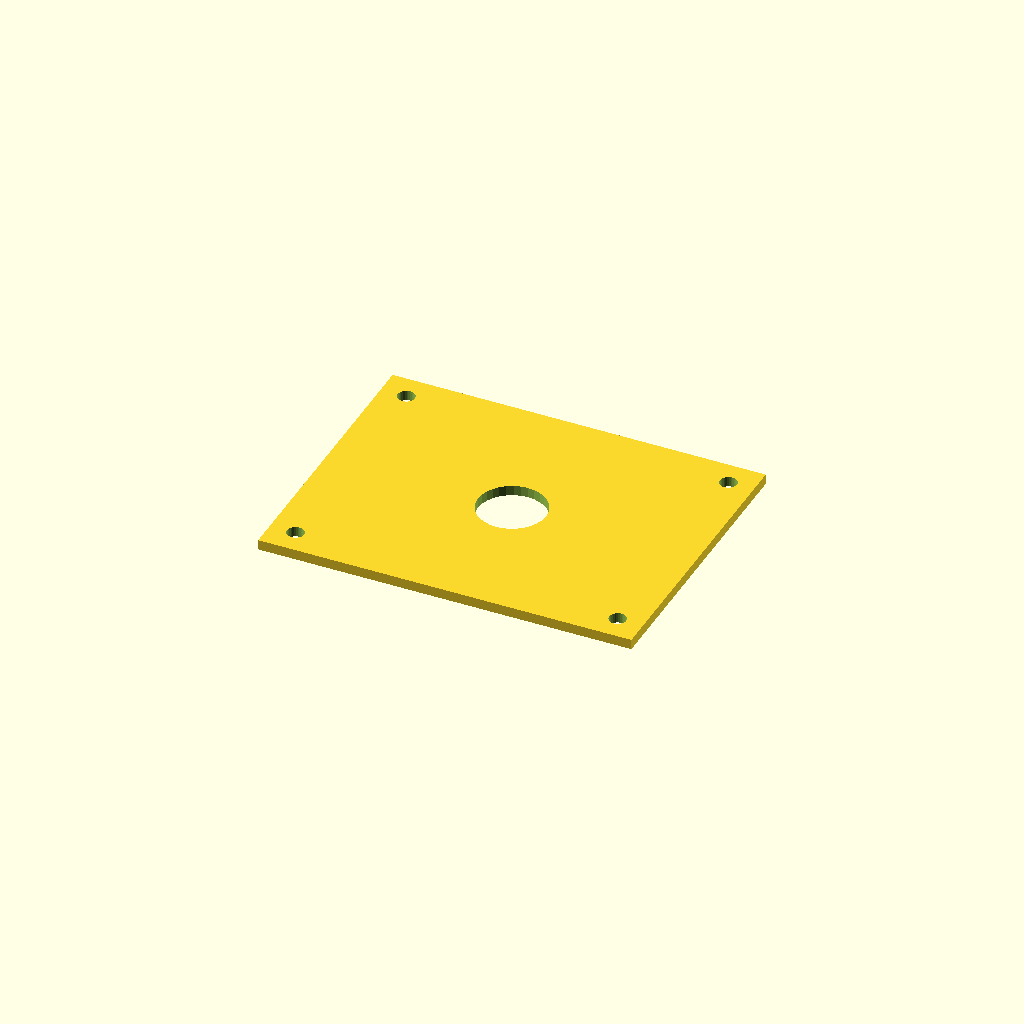
Cell 1 — every parameter at its default value.
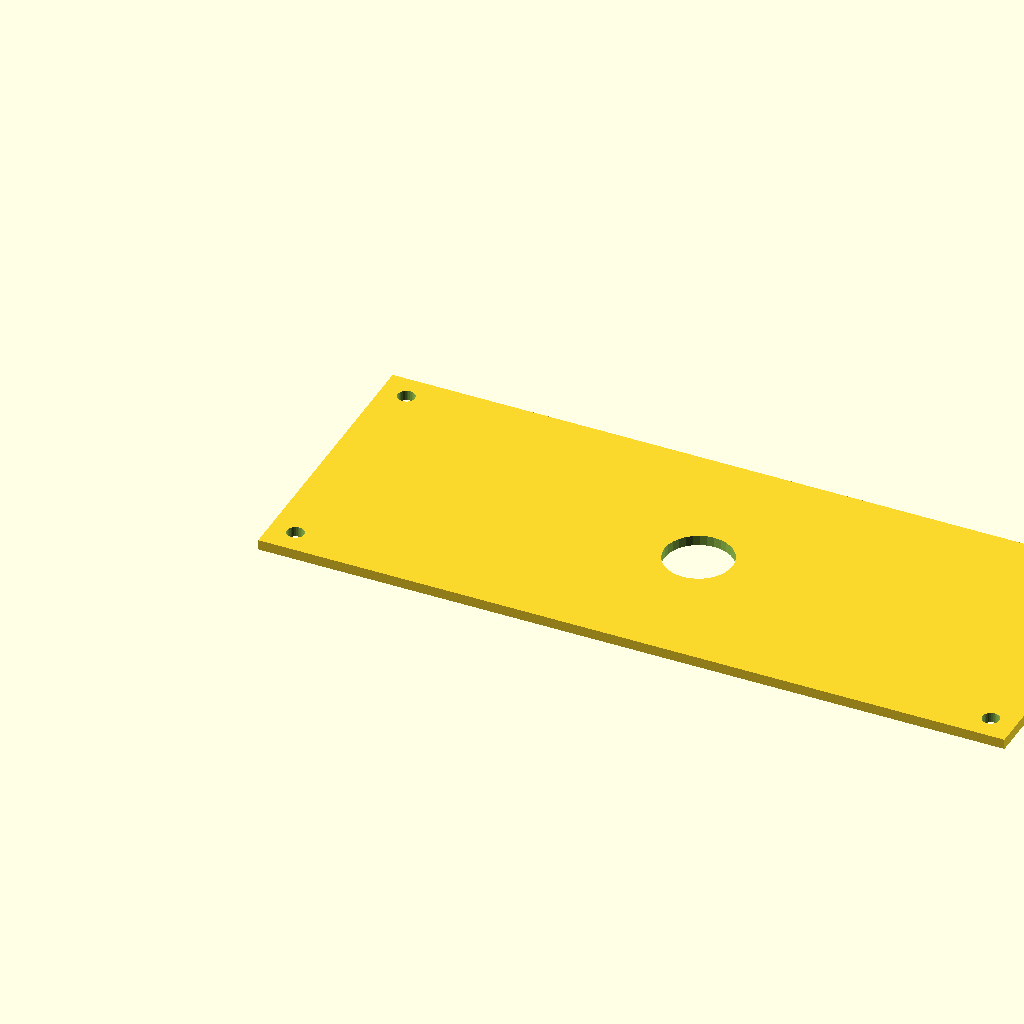
Cell 2: the same model with plate_l = 440.
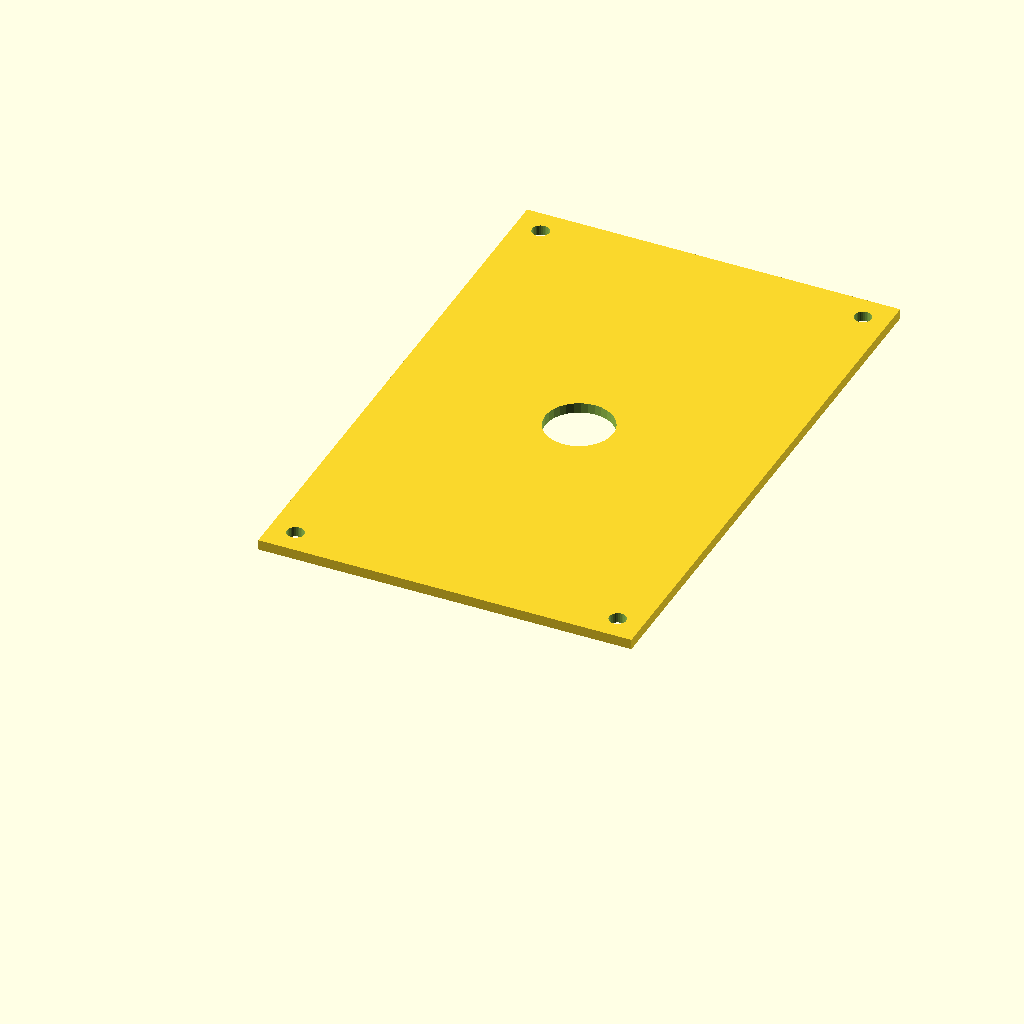
Cell 3: the same model with plate_w = 340.
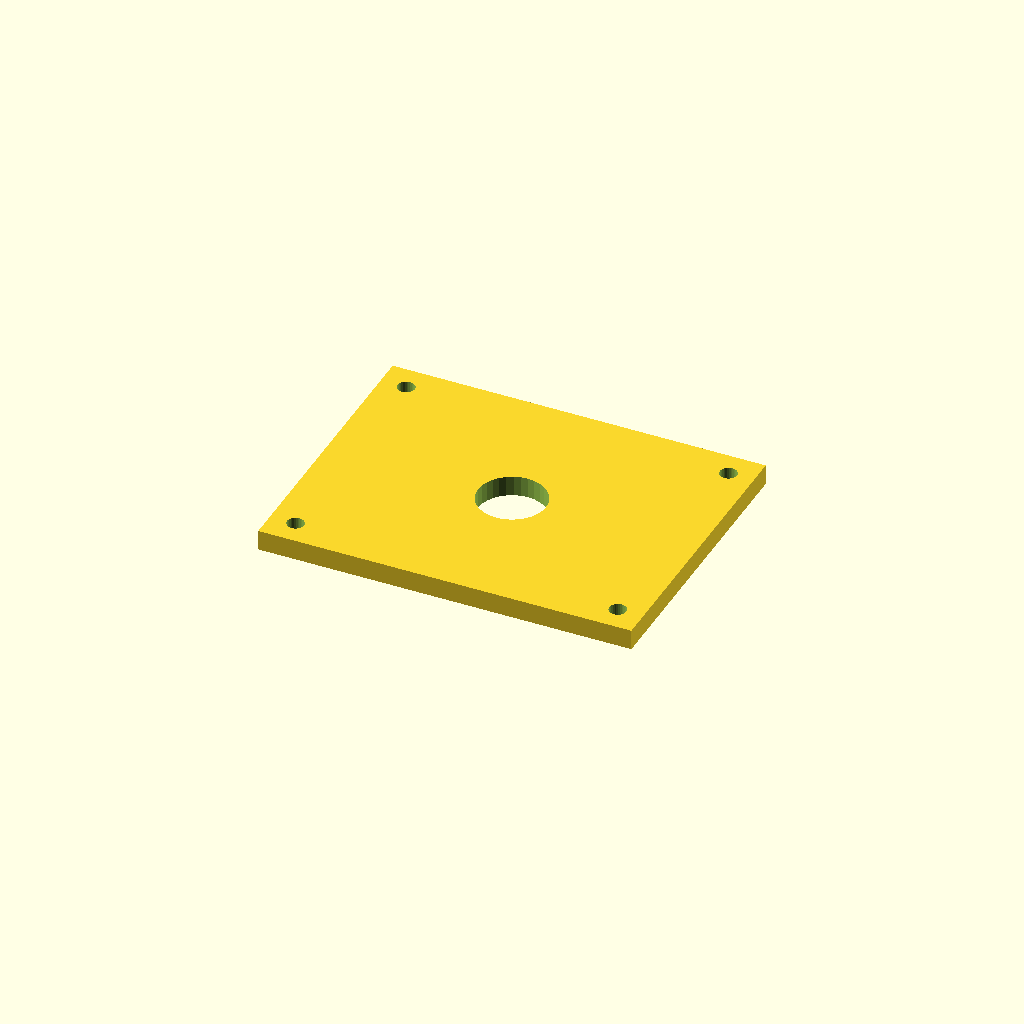
Cell 4 — plate_t set to 12, the other parameters unchanged.
All cells are drawn from one camera (rotation 55°, 0°, 25°, orthographic, colour scheme Cornfield), so only the parameter changes between them.
Source of the model, optional_data/data/scale1/largestruc/part_0028.scad:
$fn = 32;

// ----------------------------------------------------------------------
// Big plate: 200-250 mm adapter plate
// ----------------------------------------------------------------------

// --- parameters (mm) ---
plate_l = 220;            // plate length, X
plate_w = 170;            // plate width, Y
plate_t = 6;              // plate thickness, Z
corner_d = 10;            // corner hole diameter
corner_in = 15;           // corner hole inset from the edges
bore_d = 40;              // central bore
fit_tol = 0.1;            // tolerance for press fits, mm
free_tol = 0.3;           // tolerance for clearance fits, mm

difference() {
  cube([plate_l, plate_w, plate_t]);
  translate([corner_in, corner_in, -1]) cylinder(h = plate_t + 2, d = corner_d);
  translate([plate_l - corner_in, corner_in, -1]) cylinder(h = plate_t + 2, d = corner_d);
  translate([corner_in, plate_w - corner_in, -1]) cylinder(h = plate_t + 2, d = corner_d);
  translate([plate_l - corner_in, plate_w - corner_in, -1]) cylinder(h = plate_t + 2, d = corner_d);
  translate([plate_l / 2, plate_w / 2, -1]) cylinder(h = plate_t + 2, d = bore_d);
}
Customizer parameters (derived from the source; name, type, default, range or options):
plate_l: number, default 220
plate_w: number, default 170
plate_t: number, default 6
corner_d: number, default 10
corner_in: number, default 15
bore_d: number, default 40
fit_tol: number, default 0.1
free_tol: number, default 0.3
